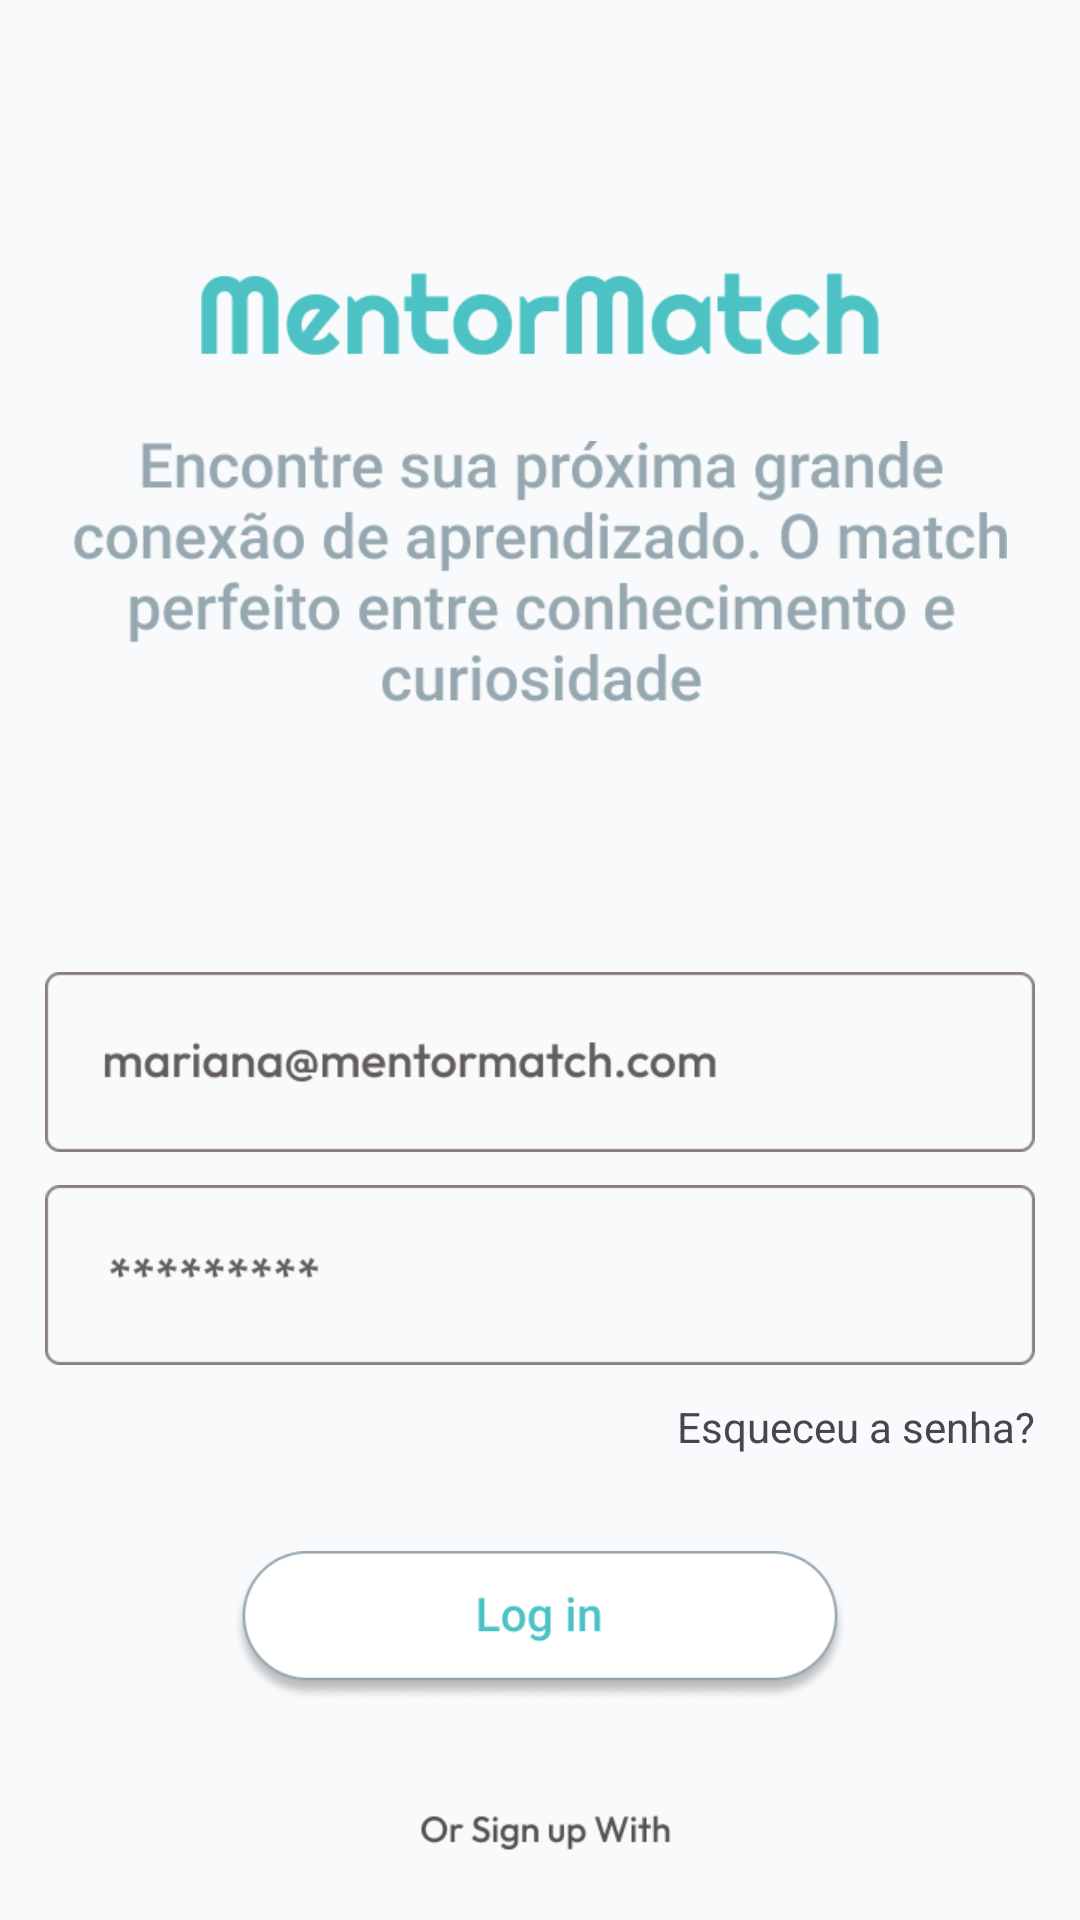

Android layout source for this screen:
<!-- AndroidManifest.xml: application theme Theme.MentorMatch -->
<!-- res/layout/login.xml -->
<?xml version="1.0" encoding="utf-8"?>
<androidx.constraintlayout.widget.ConstraintLayout xmlns:android="http://schemas.android.com/apk/res/android"
    xmlns:app="http://schemas.android.com/apk/res-auto"
    xmlns:tools="http://schemas.android.com/tools"
    android:layout_width="match_parent"
    android:layout_height="match_parent"
    android:background="@color/gelo"
    android:padding="12dp"
    tools:context=".Login">

    <ImageView
        android:id="@+id/img_mentormatch"
        android:layout_width="226dp"
        android:layout_height="wrap_content"
        android:layout_marginTop="65dp"
        android:background="@android:color/transparent"
        android:elevation="0dp"
        android:src="@drawable/mentormatch"
        app:layout_constraintEnd_toEndOf="parent"
        app:layout_constraintStart_toStartOf="parent"
        app:layout_constraintTop_toTopOf="parent" />

    <ImageView
        android:id="@+id/img_subtitle_mentormatch"
        android:layout_width="311dp"
        android:layout_height="107dp"
        android:layout_marginTop="5dp"
        android:background="@android:color/transparent"
        android:elevation="0dp"
        android:src="@drawable/img_subtitle_login"
        app:layout_constraintEnd_toEndOf="parent"
        app:layout_constraintStart_toStartOf="parent"
        app:layout_constraintTop_toBottomOf="@id/img_mentormatch"
        android:scaleType="fitCenter" />

    <ImageView
        android:id="@+id/img_input_login"
        android:layout_width="330dp"
        android:layout_height="60dp"
        android:layout_marginTop="80dp"
        android:background="@android:color/transparent"
        android:elevation="0dp"
        android:src="@drawable/input_login"
        app:layout_constraintEnd_toEndOf="parent"
        app:layout_constraintStart_toStartOf="parent"
        app:layout_constraintTop_toBottomOf="@id/img_subtitle_mentormatch"
        android:scaleType="fitCenter" />

    <ImageView
        android:id="@+id/img_input_password"
        android:layout_width="330dp"
        android:layout_height="60dp"
        android:layout_marginTop="11dp"
        android:background="@android:color/transparent"
        android:elevation="0dp"
        android:src="@drawable/input_password"
        app:layout_constraintEnd_toEndOf="parent"
        app:layout_constraintStart_toStartOf="parent"
        app:layout_constraintTop_toBottomOf="@id/img_input_login"
        android:scaleType="fitCenter" />

    <TextView
        android:id="@+id/txt_forgot_pass"
        android:layout_width="330dp"
        android:layout_height="wrap_content"
        android:layout_marginTop="11dp"
        android:text="Esqueceu a senha?"
        android:gravity="right"
        app:layout_constraintEnd_toEndOf="parent"
        app:layout_constraintStart_toStartOf="parent"
        app:layout_constraintTop_toBottomOf="@id/img_input_password" />

    <ImageButton
        android:id="@+id/btn_login"
        android:layout_width="230dp"
        android:layout_height="50dp"
        android:background="@android:color/transparent"
        android:elevation="0dp"
        android:layout_marginTop="62dp"
        android:scaleType="fitCenter"
        android:src="@drawable/btn_login"
        app:layout_constraintEnd_toEndOf="parent"
        app:layout_constraintStart_toStartOf="parent"
        app:layout_constraintTop_toBottomOf="@id/img_input_password"
        android:contentDescription="Botão de login" />

    <ImageView
        android:id="@+id/img_social_medias"
        android:layout_width="188dp"
        android:layout_height="99dp"
        android:layout_marginTop="35dp"
        android:background="@android:color/transparent"
        android:elevation="0dp"
        android:src="@drawable/social_icons"
        app:layout_constraintEnd_toEndOf="parent"
        app:layout_constraintStart_toStartOf="parent"
        app:layout_constraintTop_toBottomOf="@id/btn_login"
        android:scaleType="fitCenter" />

</androidx.constraintlayout.widget.ConstraintLayout>
<!-- resources referenced by this layout -->
<resources>
  <color name="gelo">#F8FAFC</color>
  <!-- drawable btn_login: png bitmap (drawable, 10345 bytes) -->
  <!-- drawable img_subtitle_login: png bitmap (drawable, 19026 bytes) -->
  <!-- drawable input_login: png bitmap (drawable, 4696 bytes) -->
  <!-- drawable input_password: png bitmap (drawable, 2510 bytes) -->
  <!-- drawable mentormatch: png bitmap (drawable, 4954 bytes) -->
  <!-- drawable social_icons: png bitmap (drawable, 8372 bytes) -->
  <style name="Theme.MentorMatch" parent="Base.Theme.MentorMatch" />
  <style name="Base.Theme.MentorMatch" parent="Theme.Material3.DayNight.NoActionBar">
          
          
      </style>
</resources>
